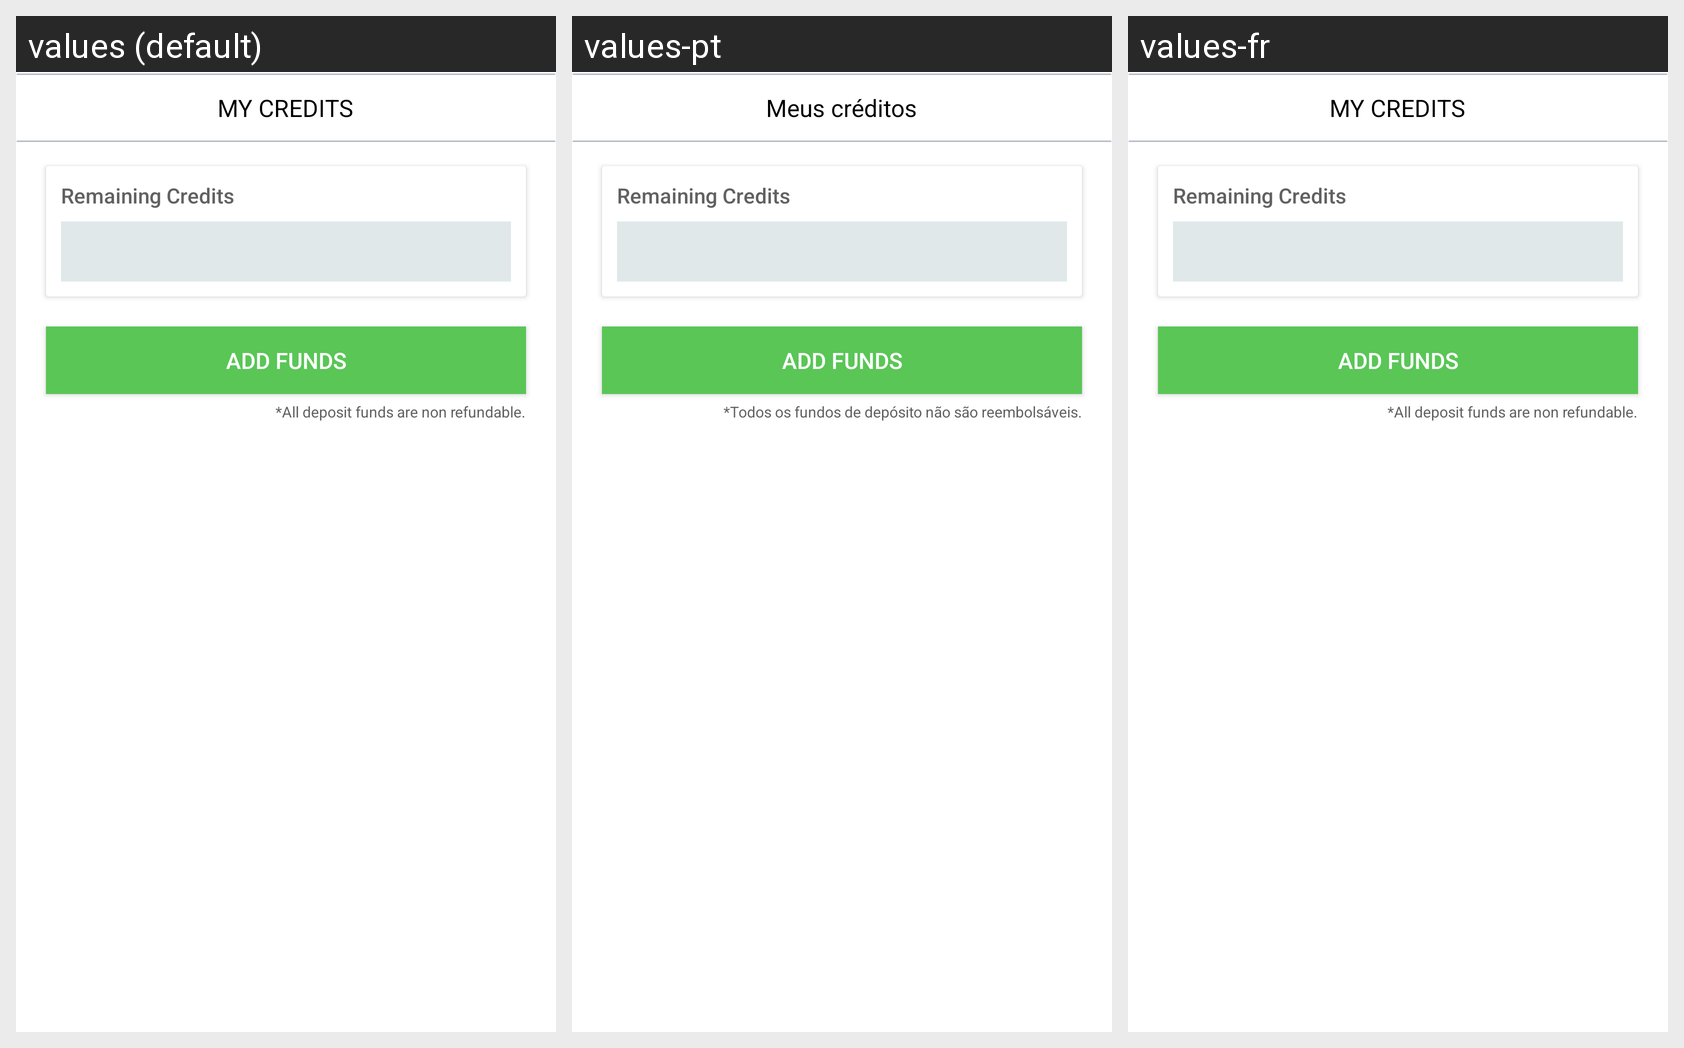

Here is an Android app screen in its default locale and in the app's own translations. Write out the translated-string differences for the strings that appear on this screen.
Android screen res/layout/fragment_my_credits.xml rendered under 3 locales, left to right: values (default), values-pt, values-fr. Device: Nexus 5 (rendered at 1080×1920; each locale shown at half size, 540×960, under a caption strip naming it); theme AppTheme.
Strings drawn on this screen, with the default value and each locale's value (text and hints the layout hard-codes, and strings that could not be matched under every locale, appear in the picture but are not listed):

my_credits
  values: MY CREDITS
  values-pt: Meus créditos
  values-fr: MY CREDITS  [not translated; the default value is used]

mandate_info
  values: *All deposit funds are non refundable.
  values-pt: *Todos os fundos de depósito não são reembolsáveis.
  values-fr: *All deposit funds are non refundable.  [not translated; the default value is used]
